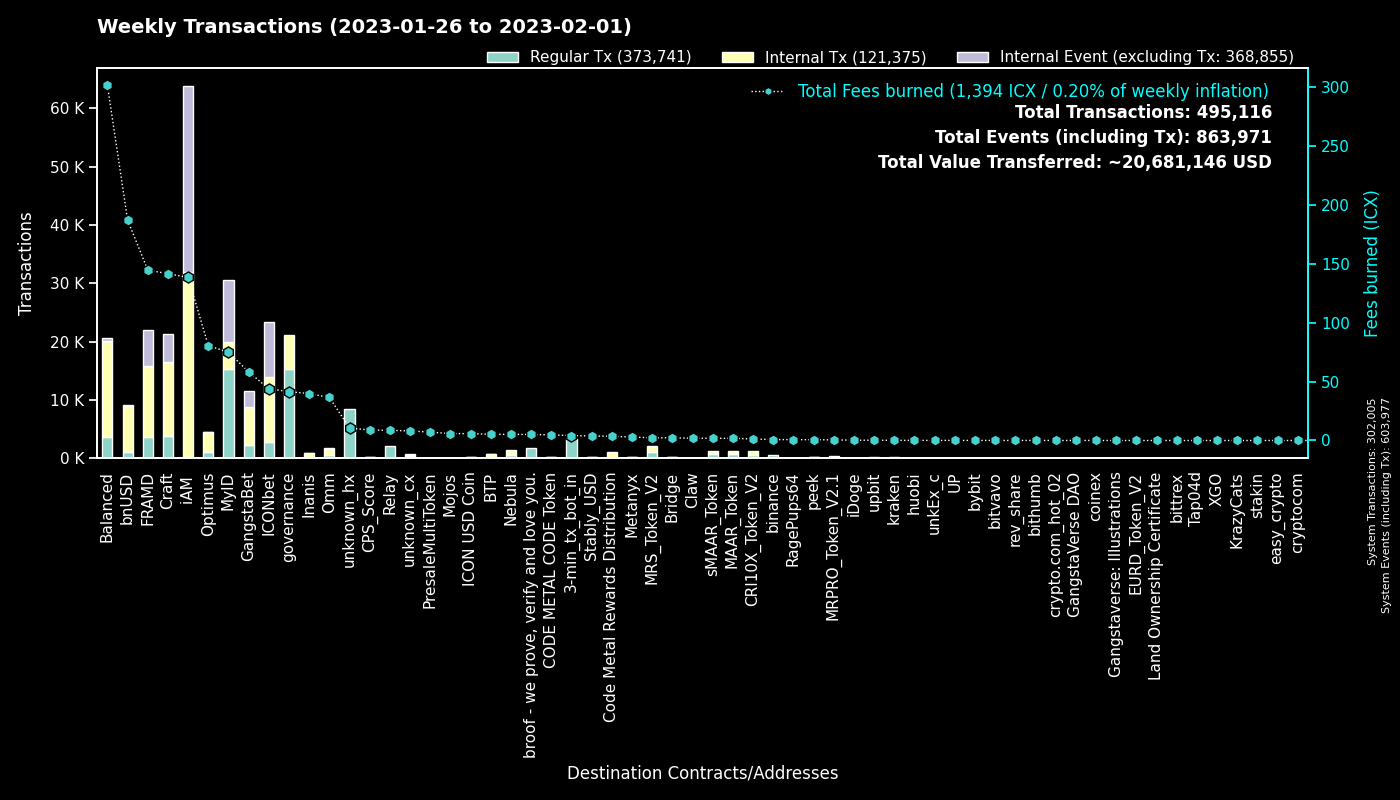

The table this chart was drawn from, first rows:
to, Regular Tx, Fees burned, to_def, Internal Tx, Internal Event (excluding Tx), group
0, 301965, 0.0, System, 40, 301972, System
cx00000000000000000000000000000000000000…, 15316, 41.51, governance, 5811, 0, governance
cx9e3cadcc1a4be3323ea23371b84575abb32703…, 10707, 21.99, MyID_1, 0, 10707, MyID
cx694e8c9f1a05c8c3719f30d46b97697960e428…, 4146, 38.95, MyID_2, 4146, 0, MyID
cx2aa9b28a657e3121b75d3d4fe65e569398645d…, 3418, 92.63, FRAMD Token, 6567, 828, FRAMD
hx11de4e28be4845de3ea392fd8d758655bf766c…, 3360, 4.2, 3-min_tx_bot_in, 0, 0, 3-min_tx_bot_in
cx32743b6f4588f5c1b025c5bb732ac623493654…, 2422, 16.85, Craft, 5284, 4815, Craft
cxca5faa5a71d986a2e84dd7e6f5ff791d29901e…, 2120, 8.59, Relay_4, 0, 0, Relay
cx69bcdf1753472c1444188ec3f5188657e30c83…, 1824, 5.11, broof - we prove, verify and love you., 0, 0, broof - we prove, verify and love you.
cxe5c2c460364acc5f8c1d5ca925930043d8d9c9…, 1529, 21.7, GangstaBet Crown, 1632, 0, GangstaBet
hx8ae919a7a495467b036e039bcf101e8fd19bfe…, 1328, 1.73, unknown_hx, 0, 0, unknown_hx
cx88fd7df7ddff82f7cc735c871dc519838cb235…, 1052, 187.3, bnUSD, 7918, 124, bnUSD
cx7e618534f5d96a25b15c50d1a70b74550fbc8a…, 1019, 2.274, MRS_Token_V2, 1019, 0, MRS_Token_V2
cxa0af3165c08318e988cb30993b3048335b94af…, 991, 31.21, balanced_dex, 1437, 0, Balanced
cxb0b6f777fba13d62961ad8ce11be7ef6c4b2bc…, 879, 11.41, ICONbet? DAOdice(new),, 3623, 2631, ICONbet
cx2609b924e33ef00b648a409245c7ea394c4678…, 874, 104.9, balanced_sicx, 5093, 106, Balanced
cxd4736a1f685279ad5c26fd77ca92e4d6f47b63…, 660, 1.863, sMAAR_Token, 660, 0, sMAAR_Token
cx7ecb16e4c143b95e01d05933c17cb986cfe618…, 660, 76.66, CraftRewards, 4137, 38, Craft
cxbcd02009daa4411a8c033b4a81025344cd4852…, 659, 1.856, MAAR_Token, 659, 0, MAAR_Token
hxc4193cda4a75526bf50896ec242d6713bb6b02…, 601, 0.7512, binance_hot, 0, 0, binance
cx7e7851253fcde669a0b9d9cf55db5146d619ac…, 592, 1.305, CRI10X_Token_V2, 592, 0, CRI10X_Token_V2
cxd47f7d943ad76a0403210501dab03d4daf1f68…, 580, 6.96, ICONbet? Blackjack, 1331, 1548, ICONbet
cx5d6e1482434085f30660efe30573304d629270…, 494, 5.725, ICONbet? Baccarat, 2318, 2255, ICONbet
cx38fd2687b202caf4bd1bda55223578f39dbb65…, 481, 12.59, ICONbet? Mini Roulette(new),, 2573, 1895, ICONbet
cxba62bb61baf8dd8b6a04633fe33806547785a0…, 454, 14.06, MyID_3, 446, 0, MyID
cxf61cd5a45dc9f91c15aa65831a30a90d59a096…, 394, 51.17, balanced_baln, 2418, 188, Balanced
cxcb455f26a2c01c686fa7f30e1e3661642dd53c…, 372, 16.79, omm_lending, 0, 0, Omm
cx66d4d90f5f113eba575bf793570135f9b10cec…, 371, 23.5, balanced_loans, 1144, 89, Balanced
cxaa99a164586883eed0322d62a31946dfa9491f…, 356, 51.4, optimus_rewards, 1193, 14, Optimus
cx10d59e8103ab44635190bd4139dbfd682fa2d0…, 339, 10.57, balanced_rewards, 1106, 0, Balanced
cx27eae7726c18d6cdfffa071e01d1f3a0950d7c…, 324, 0.8636, OptimusStrategyLP, 27, 3, Optimus
cx2dc662031f3d62bcdba4f63e9bf827767c8475…, 315, 5.647, GangstaBet Skill, 2599, 2660, GangstaBet
cx2e6d0fc0eca04965d06038c8406093337f085f…, 281, 44.42, Craft, 1989, 37, Craft
cx334db6519871cb2bfd154cec0905ced4ea142d…, 273, 1.242, unknown_cx, 0, 0, unknown_cx
cx203d9cd2a669be67177e997b8948ce2c35caff…, 272, 34.42, balanced_dividends, 2513, 38, Balanced
cx57d7acf8b5114b787ecdd99ca460c2272e4d91…, 268, 2.317, NebulaPlanetToken, 361, 0, Nebula
cx14002628a4599380f391f708843044bc93dce2…, 253, 137.9, iAM Div, 31696, 31782, iAM
cx9c4698411c6d9a780f605685153431dcda0460…, 248, 2.511, Auction, 1052, 3, Craft
cx85954d0dae92b63bf5cba03a59ca4ffe687bad…, 236, 1.7, NebulaMultiToken, 285, 0, Nebula
cxe971c0a92c58db502e4a224efc6ba311eb1c17…, 233, 35.89, Inanis Treasury, 303, 54, Inanis
cx21712833c4fb36764bf9f3f30f41b905f55b14…, 231, 0.5161, MRPRO_Token_V2.1, 231, 0, MRPRO_Token_V2.1
cx30f18d26f45d990112a4cd4825c0b79af73aac…, 227, 52.16, Yetis, 5545, 5444, FRAMD
cx21e94c08c03daee80c25d8ee3ea22a20786ec2…, 223, 43.96, Balanced Router, 2440, 96, Balanced
cx299d88908ab371d586c8dfe0ed42899a899e6e…, 175, 2.025, ICONbet? Levels, 620, 172, ICONbet
cxcc711062b732ed14954008da8a5b5193b4d486…, 167, 0.3089, peek_1, 0, 0, peek
hx562dc1e2c7897432c298115bc7fbcc3b9d5df2…, 163, 0.2038, upbit_cold, 0, 0, upbit
cx82c8c091b41413423579445032281bca5ac14f…, 138, 0.9823, Craft, 138, 56, Craft
hx68646780e14ee9097085f7280ab137c3633b4b…, 138, 0.1725, kraken_hot, 0, 0, kraken
cx28b2ec885b50c8a93da752f2d0467a67127a70…, 130, 7.626, CROWN, 729, 15, GangstaBet
cx9f4ab72f854d3ccdc59aa6f2c3e2215dd62e87…, 129, 8.902, CPS_Score, 129, 0, CPS_Score
cx785d504f44b5d2c8dac04c5a1ecd75f18ee57d…, 125, 13.05, Finance Token, 595, 23, Optimus
cx6139a27c15f1653471ffba0b4b88dc15de7e32…, 124, 22.89, gangstabet_token, 1615, 66, GangstaBet
cxca5df10ab4f46df979aa2d38b370be85076e61…, 120, 1.138, ICONbet? Colors, 352, 476, ICONbet
cx7b1843b7ef5368a080ccf59c0a9d1bdec474f9…, 116, 7.178, optimus_dividends, 1102, 0, Optimus
cx8190de91c8831f382dcabdbc87968448380c48…, 97, 1.898, Omm Governance Manager, 97, 0, Omm
cx9fda786d3e7965ed9dc01321c85026653d6a5f…, 85, 1.227, ICONbet? Jungle Jackpot, 214, 166, ICONbet
cx43e2eec79eb76293c298f2b17aec06097be606…, 80, 0.4151, balanced_staking, 239, 0, Balanced
hx0817b72a02173b4cdb6132a667965d04c2a59a…, 80, 0.1, unknown_hx, 0, 0, unknown_hx
cx8683d50b9f53275081e13b64fba9d6a56b7c57…, 76, 0.2464, gangstabet_trade, 62, 0, GangstaBet
hxd9fb974459fe46eb9d5a7c438f17ae6e75c0f2…, 76, 0.095, huobi, 0, 0, huobi
... 1,838 more rows
